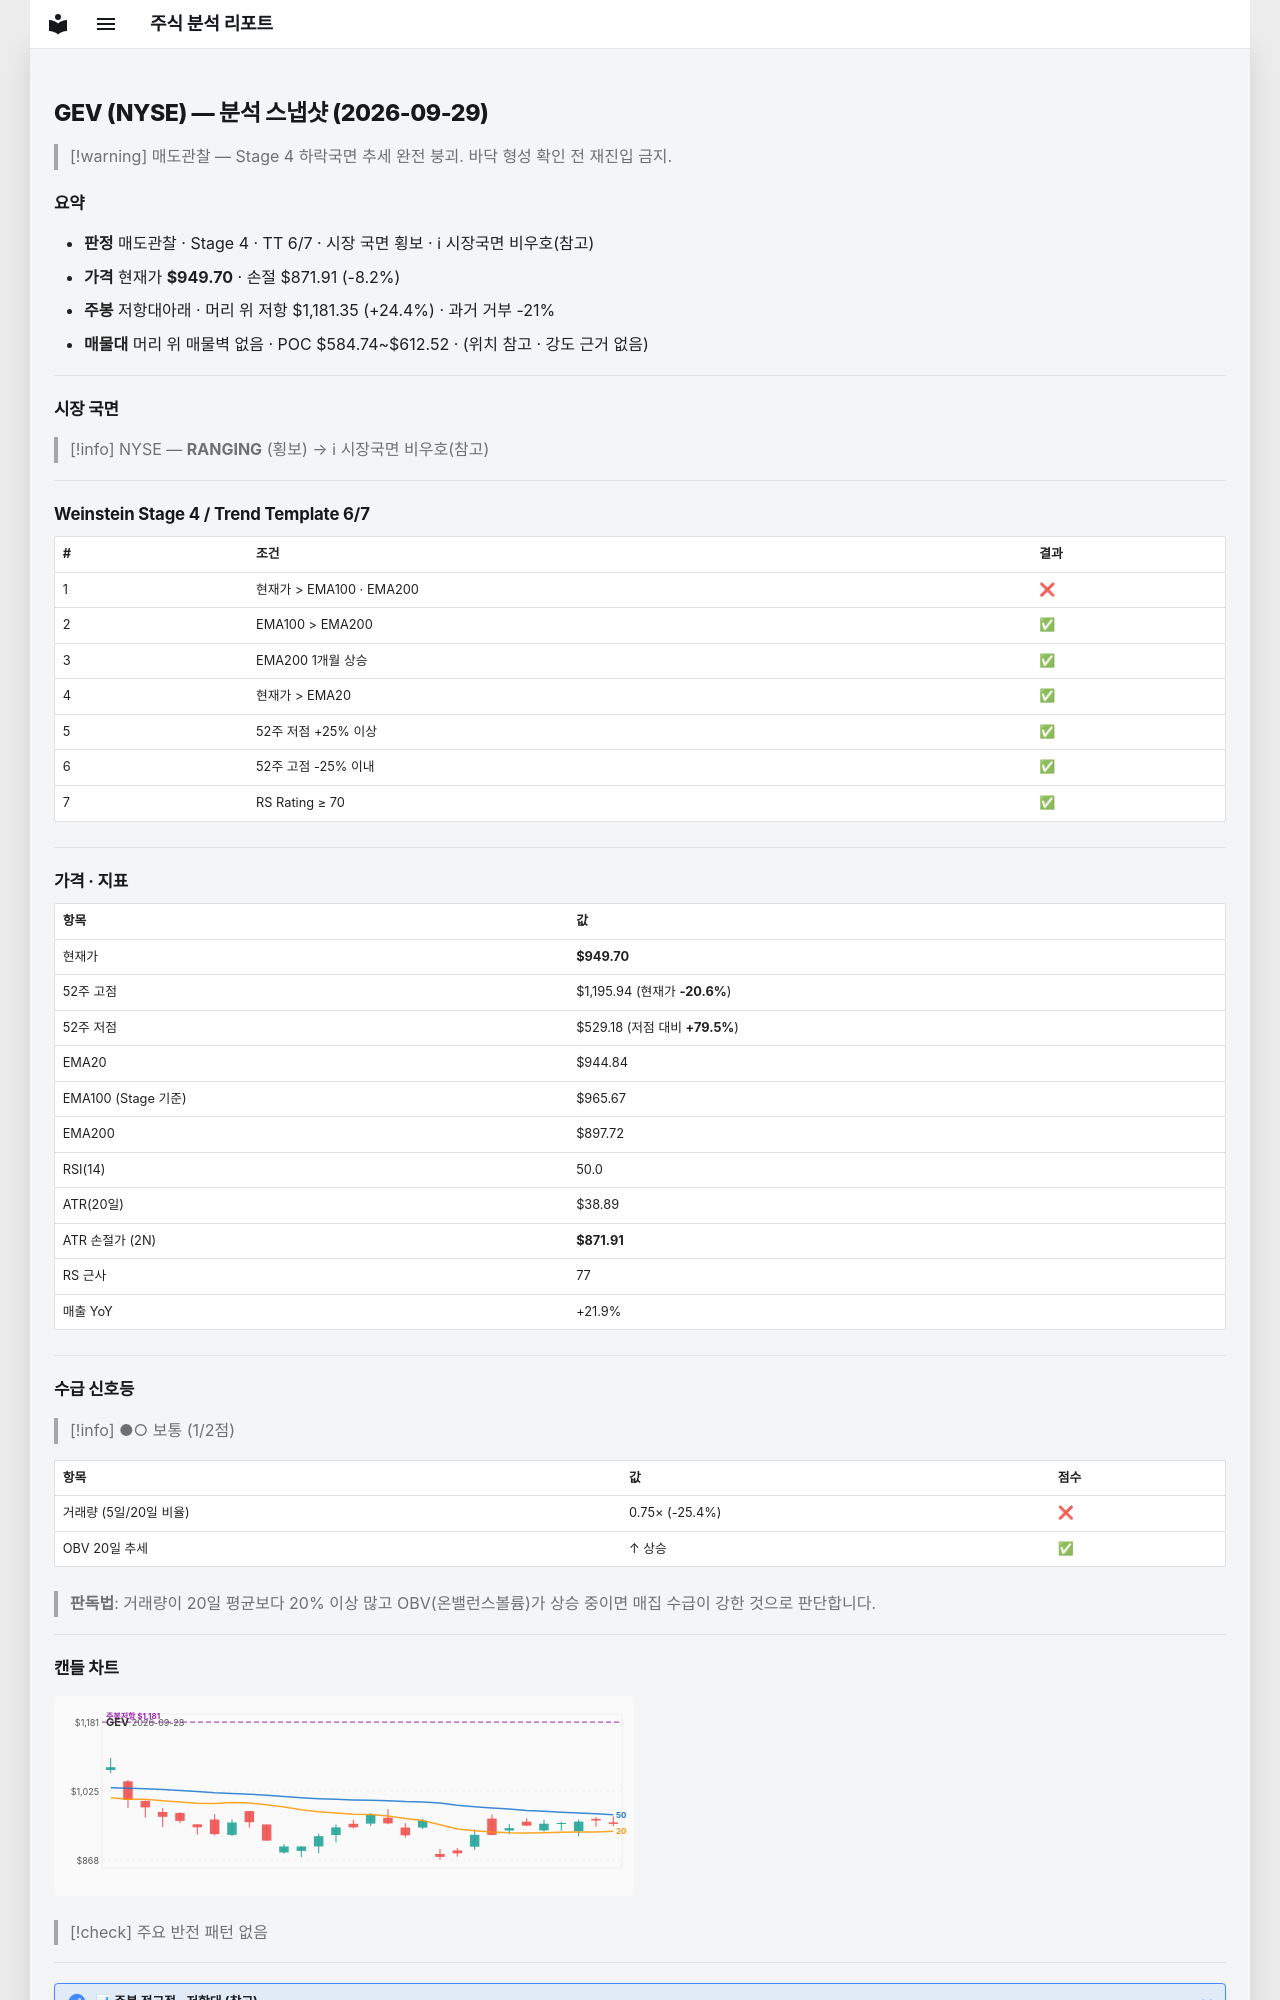

repository: soloandco/stock-reports · page: snapshots/GEV-2026-09-29/index.html · generator: mkdocs

---
type: analysis-snapshot
title: GEV 분석 스냅샷
ticker: GEV
market: NYSE
created: 2026-09-29
updated: 2026-09-29
bar-date: 2026-09-28
verdict: 매도관찰
real-rr: 2.98
sma50-gap-pct: 0.5
weekly-position: 저항대아래
weekly-overhead-price: 1181.35
weekly-overhead-pct: 24.4
stage: 4
trend-template-score: 6
tt-max: 7
ma-set: ema-20-100-200
price: 949.6950073242188
stop-price: 871.9064384300335
market-regime: RANGING
supply-demand-score: 1/2
supply-demand-label: 보통
status: tracking
tags:
  - stock-agent
  - watchlist
  - GEV
  - analysis
related:
  - "[[analysis-template]]"
---

# GEV (NYSE) — 분석 스냅샷 (2026-09-29)

> [!warning] 매도관찰 — Stage 4 하락국면
> 추세 완전 붕괴. 바닥 형성 확인 전 재진입 금지.

## 요약

- **판정** 매도관찰 · Stage 4 · TT 6/7 · 시장 국면 횡보 · ℹ 시장국면 비우호(참고)
- **가격** 현재가 **$949.70** · 손절 $871.91 (-8.2%)
- **주봉** 저항대아래 · 머리 위 저항 $1,181.35 (+24.4%) · 과거 거부 -21%
- **매물대** 머리 위 매물벽 없음 · POC $584.74~$612.52 · (위치 참고 · 강도 근거 없음)

---

## 시장 국면

> [!info] NYSE — **RANGING** (횡보) → ℹ 시장국면 비우호(참고)

---

## Weinstein Stage 4 / Trend Template 6/7

| # | 조건 | 결과 |
|---|------|------|
| 1 | 현재가 > EMA100 · EMA200 | ❌ |
| 2 | EMA100 > EMA200 | ✅ |
| 3 | EMA200 1개월 상승 | ✅ |
| 4 | 현재가 > EMA20 | ✅ |
| 5 | 52주 저점 +25% 이상 | ✅ |
| 6 | 52주 고점 -25% 이내 | ✅ |
| 7 | RS Rating ≥ 70 | ✅ |

---

## 가격 · 지표

| 항목 | 값 |
|------|---|
| 현재가 | **$949.70** |
| 52주 고점 | $1,195.94 (현재가 **-20.6%**) |
| 52주 저점 | $529.18 (저점 대비 **+79.5%**) |
| EMA20 | $944.84 |
| EMA100 (Stage 기준) | $965.67 |
| EMA200 | $897.72 |
| RSI(14) | 50.0 |
| ATR(20일) | $38.89 |
| ATR 손절가 (2N) | **$871.91** |
| RS 근사 | 77 |
| 매출 YoY | +21.9% |

---
## 수급 신호등

> [!info] ●○ 보통 (1/2점)

| 항목 | 값 | 점수 |
|------|------|------|
| 거래량 (5일/20일 비율) | 0.75× (-25.4%) | ❌ |
| OBV 20일 추세 | ↑ 상승 | ✅ |

> **판독법**: 거래량이 20일 평균보다 20% 이상 많고 OBV(온밸런스볼륨)가 상승 중이면 매집 수급이 강한 것으로 판단합니다.

---
